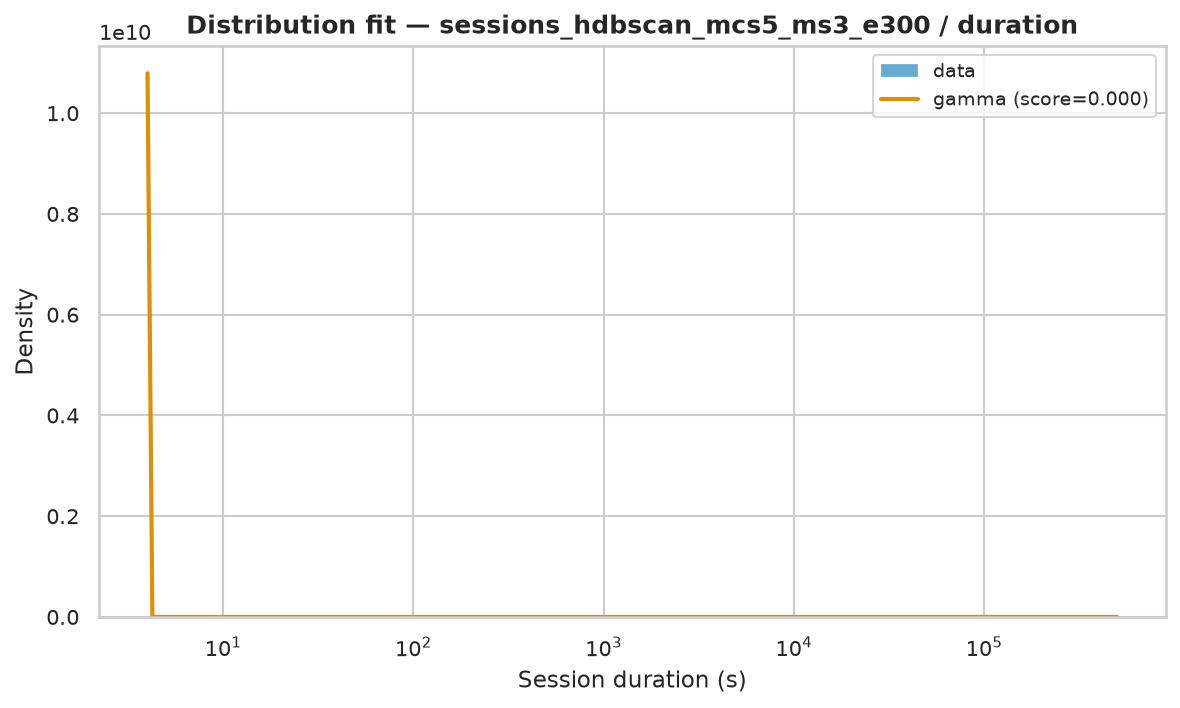

The data file committed next to this chart (first rows):
name	score	bootstrap_score	bootstrap_pass	loc	scale	arg
gamma	1.1978414599438384e-06	0.7	True	4	111013	(np.float64(0.23164089243780264),)
lomax	3.3518571407449754e-07	0.0	False	4	661.6	(np.float64(0.6367774561738715),)
genpareto	3.356525456927126e-07	0.0	False	4	1040	(np.float64(1.5713298562737896),)
pareto	3.35652633924917e-07	0.0	False	-658	662	(np.float64(0.6364032483281254),)
fisk	4.794314427757974e-07	0.0	False	4	1462	(np.float64(0.8287464053666989),)
lognorm	4.975816672240375e-07	0.0	False	3.938	1575	(np.float64(2.0794773734236474),)
weibull_min	1.3565535881639507e-06	0.0	False	4	17415	(np.float64(0.4678245545337176),)
expon	2.0193221033126607e-06	0.0	False	4.0	12625	()
